Run: headless pygame with SDL's dummy video driver; simulated clock (each Clock.tick advances the game by its frame time, no real sleeping); random seed 0; keys injected as events and as key.get_pressed() state; no mouse input.
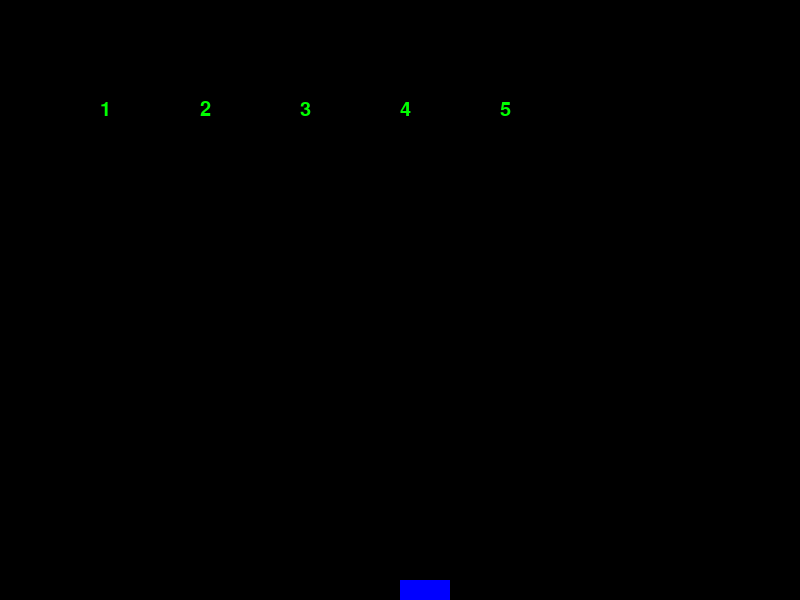
Frame 1 of 4 · flips 1–60 · no input
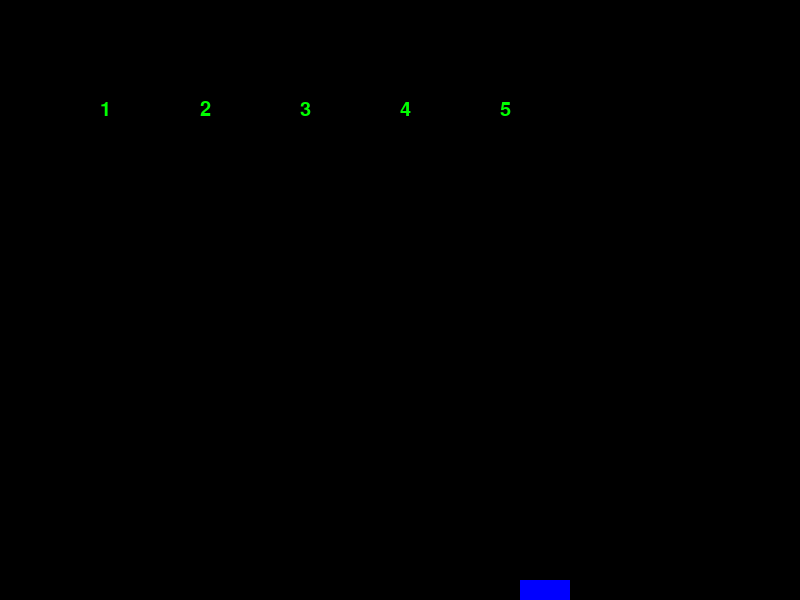
Frame 2 of 4 · flips 61–180 · tapped SPACE, RETURN · held RIGHT (→), D
Frame 3 of 4 · flips 181–300 · held DOWN (↓), S · screen unchanged from frame 2, image omitted
Frame 4 of 4 · flips 301–420 · held LEFT (←), A, UP (↑), W · screen same as frame 1, image omitted

The pygame program that drew these frames:

import pygame
import sys 
import random


pygame.init()
FPS = 60
cerna_barva = (0, 0, 0)
bila_barva = (255, 255, 255)
cervena_barva = (255, 0, 0)
modra_barva = (0, 0, 255)
zelena_barva = (0, 255, 0)

class hrac1(object): 
     
    def __init__(self): 
        self.rect = pygame.Rect(400, 580, 50, 20) 
     
    def move(self, dx, dy): 
  
        if dx != 0: 
            self.move_single_axis(dx, 0) 
        if dy != 0: 
            self.move_single_axis(0, dy) 
             
    def draw(self, surface): 
        pygame.draw.rect(surface, self.color, self.rect) 
             
       
    def move_single_axis(self, dx, dy): 
         
        # pohyb 
        self.rect.x += dx 
        self.rect.y += dy 

okno = pygame.display.set_mode((800, 600))
pygame.display.set_caption("minihra")



clock = pygame.time.Clock()
hrac1 = hrac1()

running = True 
while running: 
     
    clock.tick(60)    
     
   
    # pohyb hráče1 
    key = pygame.key.get_pressed() 
    if key[pygame.K_LEFT]: 
        hrac1.move(-2, 0) 
    if key[pygame.K_RIGHT]: 
        hrac1.move(2, 0) 
    if key[pygame.K_ESCAPE]:
        pygame.quit()
        quit()

    
    okno.fill(cerna_barva)

   
    

    pygame.draw.rect(okno,(modra_barva) , hrac1.rect)
    
    font1 = pygame.font.Font(None, 30)
    znamka1 = font1.render("1", True, ((zelena_barva)))
    okno.blit(znamka1, [100, 100])
    
    font2 = pygame.font.Font(None, 30)
    znamka2 = font2.render("2", True, ((zelena_barva)))
    okno.blit(znamka2, [200, 100])
    
    font3 = pygame.font.Font(None, 30)
    znamka3 = font3.render("3", True, ((zelena_barva)))
    okno.blit(znamka3, [300, 100])
    
    font4 = pygame.font.Font(None, 30)
    znamka4 = font4.render("4", True, ((zelena_barva)))
    okno.blit(znamka4, [400,100])
    
    font5 = pygame.font.Font(None, 30)
    znamka5 = font5.render("5", True, ((zelena_barva)))
    okno.blit(znamka5, [500, 100])

    for event in pygame.event.get():
        if event.type == pygame.QUIT:
            pygame.quit()
            quit()
    

    
    pygame.display.flip()
    pygame.display.update()       
    
     
clock.tick(FPS) 

pygame.quit()
